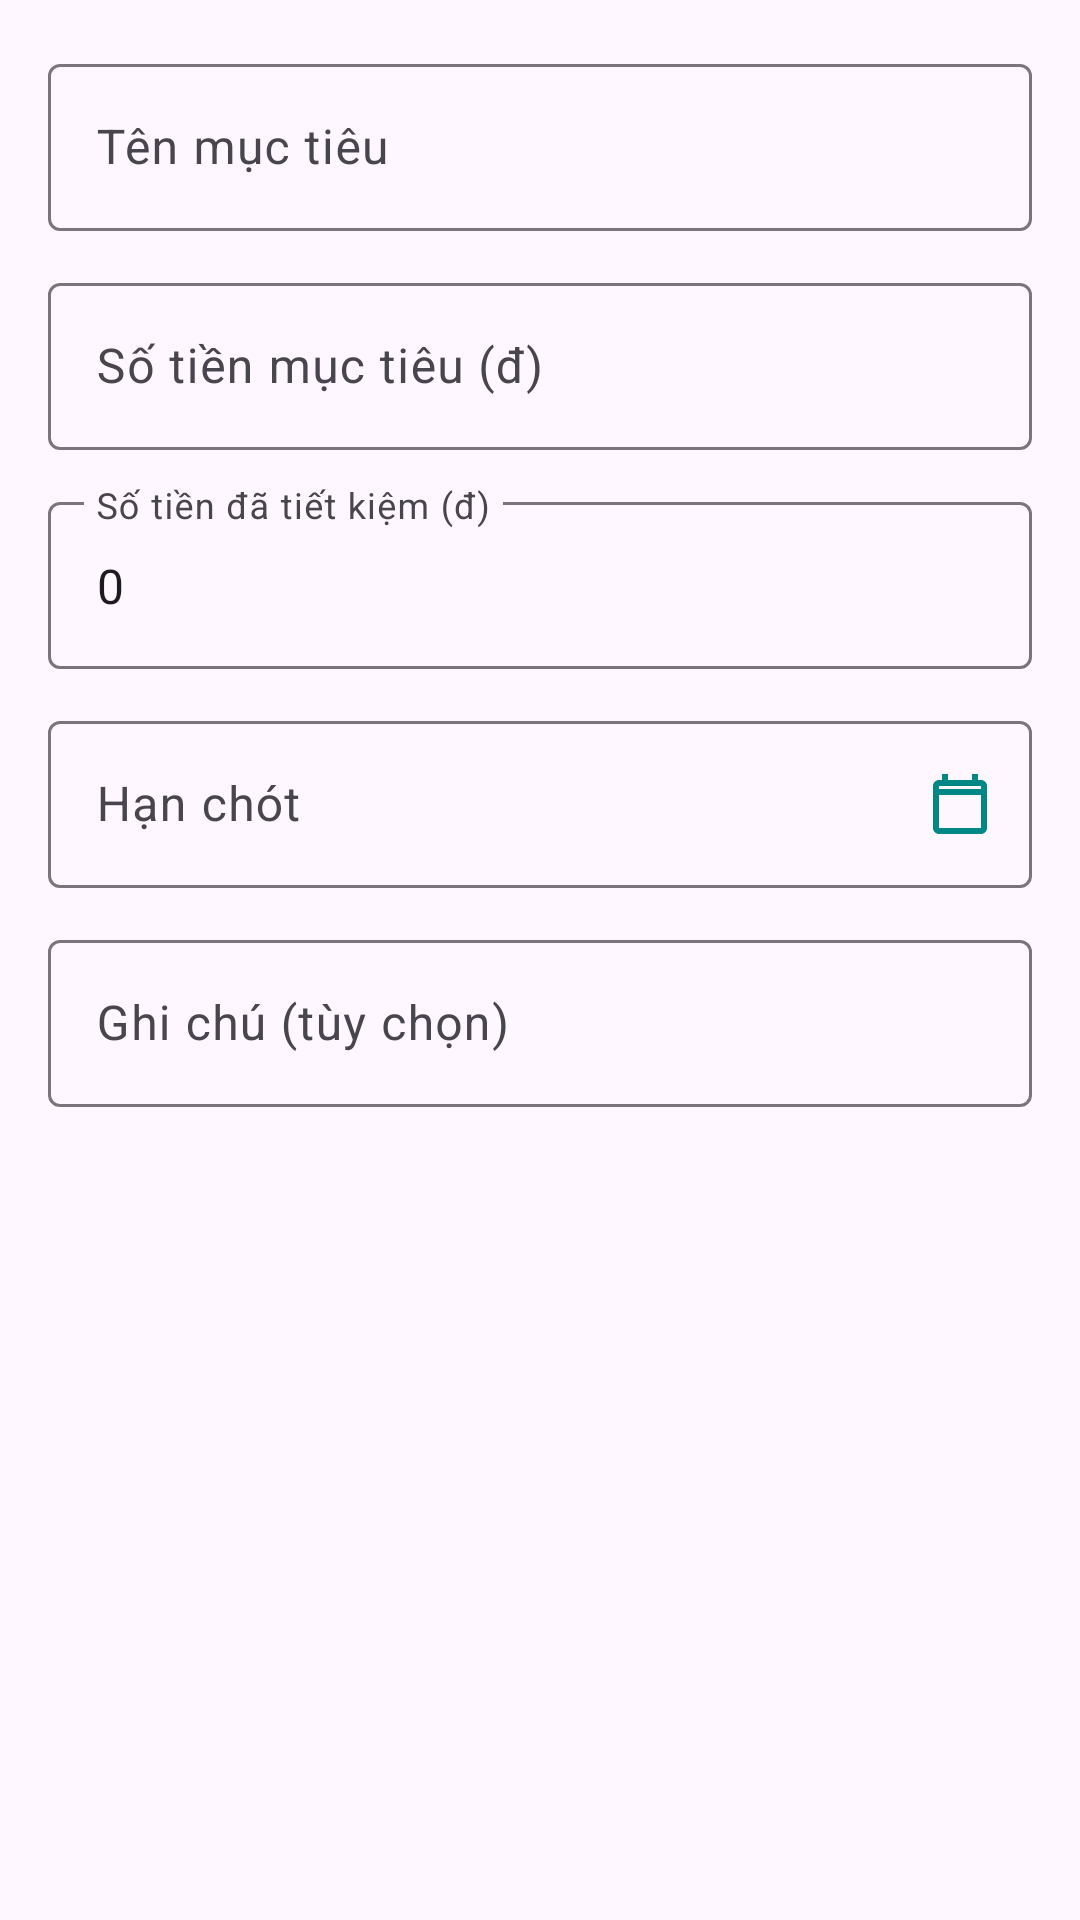

Write the Android layout XML for this screen, with the resource values it uses.
<!-- AndroidManifest.xml: application theme Theme.App6Hu -->
<!-- res/layout/dialog_add_goal.xml -->
<?xml version="1.0" encoding="utf-8"?>
<ScrollView xmlns:android="http://schemas.android.com/apk/res/android"
    xmlns:app="http://schemas.android.com/apk/res-auto"
    android:layout_width="match_parent"
    android:layout_height="wrap_content"
    android:padding="16dp">

    <LinearLayout
        android:layout_width="match_parent"
        android:layout_height="wrap_content"
        android:orientation="vertical"
        android:minWidth="300dp">

        <com.google.android.material.textfield.TextInputLayout
            android:layout_width="match_parent"
            android:layout_height="wrap_content"
            android:hint="Tên mục tiêu"
            android:layout_marginBottom="12dp">

            <com.google.android.material.textfield.TextInputEditText
                android:id="@+id/etGoalName"
                android:layout_width="match_parent"
                android:layout_height="wrap_content"
                android:inputType="text" />
        </com.google.android.material.textfield.TextInputLayout>

        <com.google.android.material.textfield.TextInputLayout
            android:layout_width="match_parent"
            android:layout_height="wrap_content"
            android:hint="Số tiền mục tiêu (đ)"
            android:layout_marginBottom="12dp">

            <com.google.android.material.textfield.TextInputEditText
                android:id="@+id/etTargetAmount"
                android:layout_width="match_parent"
                android:layout_height="wrap_content"
                android:inputType="number" />
        </com.google.android.material.textfield.TextInputLayout>

        <com.google.android.material.textfield.TextInputLayout
            android:layout_width="match_parent"
            android:layout_height="wrap_content"
            android:hint="Số tiền đã tiết kiệm (đ)"
            android:layout_marginBottom="12dp">

            <com.google.android.material.textfield.TextInputEditText
                android:id="@+id/etSavedAmount"
                android:layout_width="match_parent"
                android:layout_height="wrap_content"
                android:inputType="number"
                android:text="0" />
        </com.google.android.material.textfield.TextInputLayout>

        <com.google.android.material.textfield.TextInputLayout
            android:layout_width="match_parent"
            android:layout_height="wrap_content"
            android:hint="Hạn chót"
            android:layout_marginBottom="12dp"
            app:endIconMode="custom"
            app:endIconDrawable="@drawable/ic_calendar"
            app:endIconTint="@color/teal_700">

            <com.google.android.material.textfield.TextInputEditText
                android:id="@+id/etDeadline"
                android:layout_width="match_parent"
                android:layout_height="wrap_content"
                android:focusable="false"
                android:clickable="true"

                android:inputType="none" />
        </com.google.android.material.textfield.TextInputLayout>

        <com.google.android.material.textfield.TextInputLayout
            android:layout_width="match_parent"
            android:layout_height="wrap_content"
            android:hint="Ghi chú (tùy chọn)">

            <com.google.android.material.textfield.TextInputEditText
                android:id="@+id/etNote"
                android:layout_width="match_parent"
                android:layout_height="wrap_content"
                android:inputType="textMultiLine"
                android:maxLines="3" />
        </com.google.android.material.textfield.TextInputLayout>
    </LinearLayout>
</ScrollView>
<!-- resources referenced by this layout -->
<resources>
  <color name="teal_700">#018786</color>
  <!-- drawable ic_calendar (drawable) -->
  <?xml version="1.0" encoding="utf-8"?>
  <vector xmlns:android="http://schemas.android.com/apk/res/android"
      android:width="24dp"
      android:height="24dp"
      android:viewportWidth="24"
      android:viewportHeight="24">
      <path
          android:fillColor="#000"
          android:pathData="M19,4h-1V2h-2v2H8V2H6v2H5c-1.1,0 -2,0.9 -2,2v14c0,1.1 0.9,2 2,2h14c1.1,0 2,-0.9 2,-2V6c0,-1.1 -0.9,-2 -2,-2zM19,20H5V9h14v11zM5,7V6h14v1H5z" />
  </vector>
  <style name="Theme.App6Hu" parent="Base.Theme.App6Hu" />
  <style name="Base.Theme.App6Hu" parent="Theme.Material3.DayNight.NoActionBar">
          
          <item name="colorPrimary">#FFC94D</item>
          <item name="colorPrimaryVariant">#FFC94D</item>
          <item name="colorAccent">#FFC94D</item>
  
          
          <item name="materialCalendarTheme">@style/MaterialDatePickerTheme</item>
      </style>
  <style name="MaterialDatePickerTheme" parent="ThemeOverlay.MaterialComponents.MaterialCalendar">
          
          <item name="materialButtonStyle">@style/DatePickerButtonStyle</item>
          <item name="buttonBarPositiveButtonStyle">@style/PositiveButtonStyle</item>
          <item name="buttonBarNegativeButtonStyle">@style/NegativeButtonStyle</item>
  
          
          <item name="colorPrimary">#3F51B5</item>
          <item name="colorOnPrimary">@android:color/white</item>
      </style>
  <style name="DatePickerButtonStyle" parent="Widget.Material3.Button.TextButton">
          <item name="android:textColor">#3F51B5</item>
      </style>
  <style name="PositiveButtonStyle" parent="Widget.Material3.Button.TextButton">
          <item name="android:textColor">#1327B8</item>
          <item name="android:textStyle">bold</item>
      </style>
  <style name="NegativeButtonStyle" parent="Widget.Material3.Button.TextButton">
          <item name="android:textColor">#F44336</item>
      </style>
</resources>
